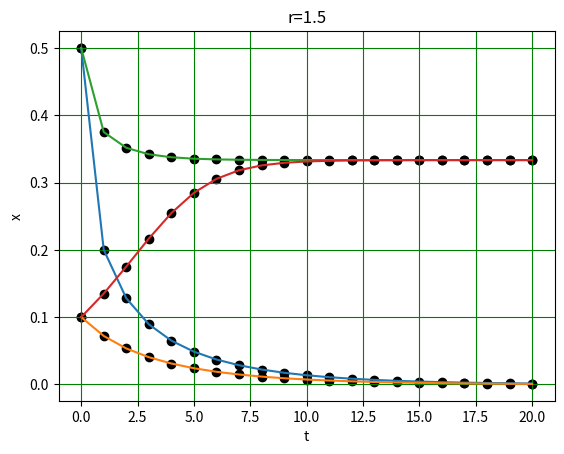

Generate this figure with matplotlib:
from numpy import *
from matplotlib.pyplot import *


r_values=[0.8,1.5]
x_values=[0.5,0.1]

def f(x):
	return	r*x*(1-x)

t_initial=0
t_final=20
h=1
tpoints=arange(t_initial,t_final+h,h)
for r in r_values:
	for x in x_values:
		xpoints=[]
		for t in tpoints:
			xpoints.append(x)
			x=f(x)
		plot(tpoints,xpoints)
		scatter(tpoints,xpoints,color='black')
		title(('r={0}'.format(r)))
	grid(color='green')
	savefig('r={}.pdf'.format(r))
	xlabel('t')
	ylabel('x')
	show()
	

